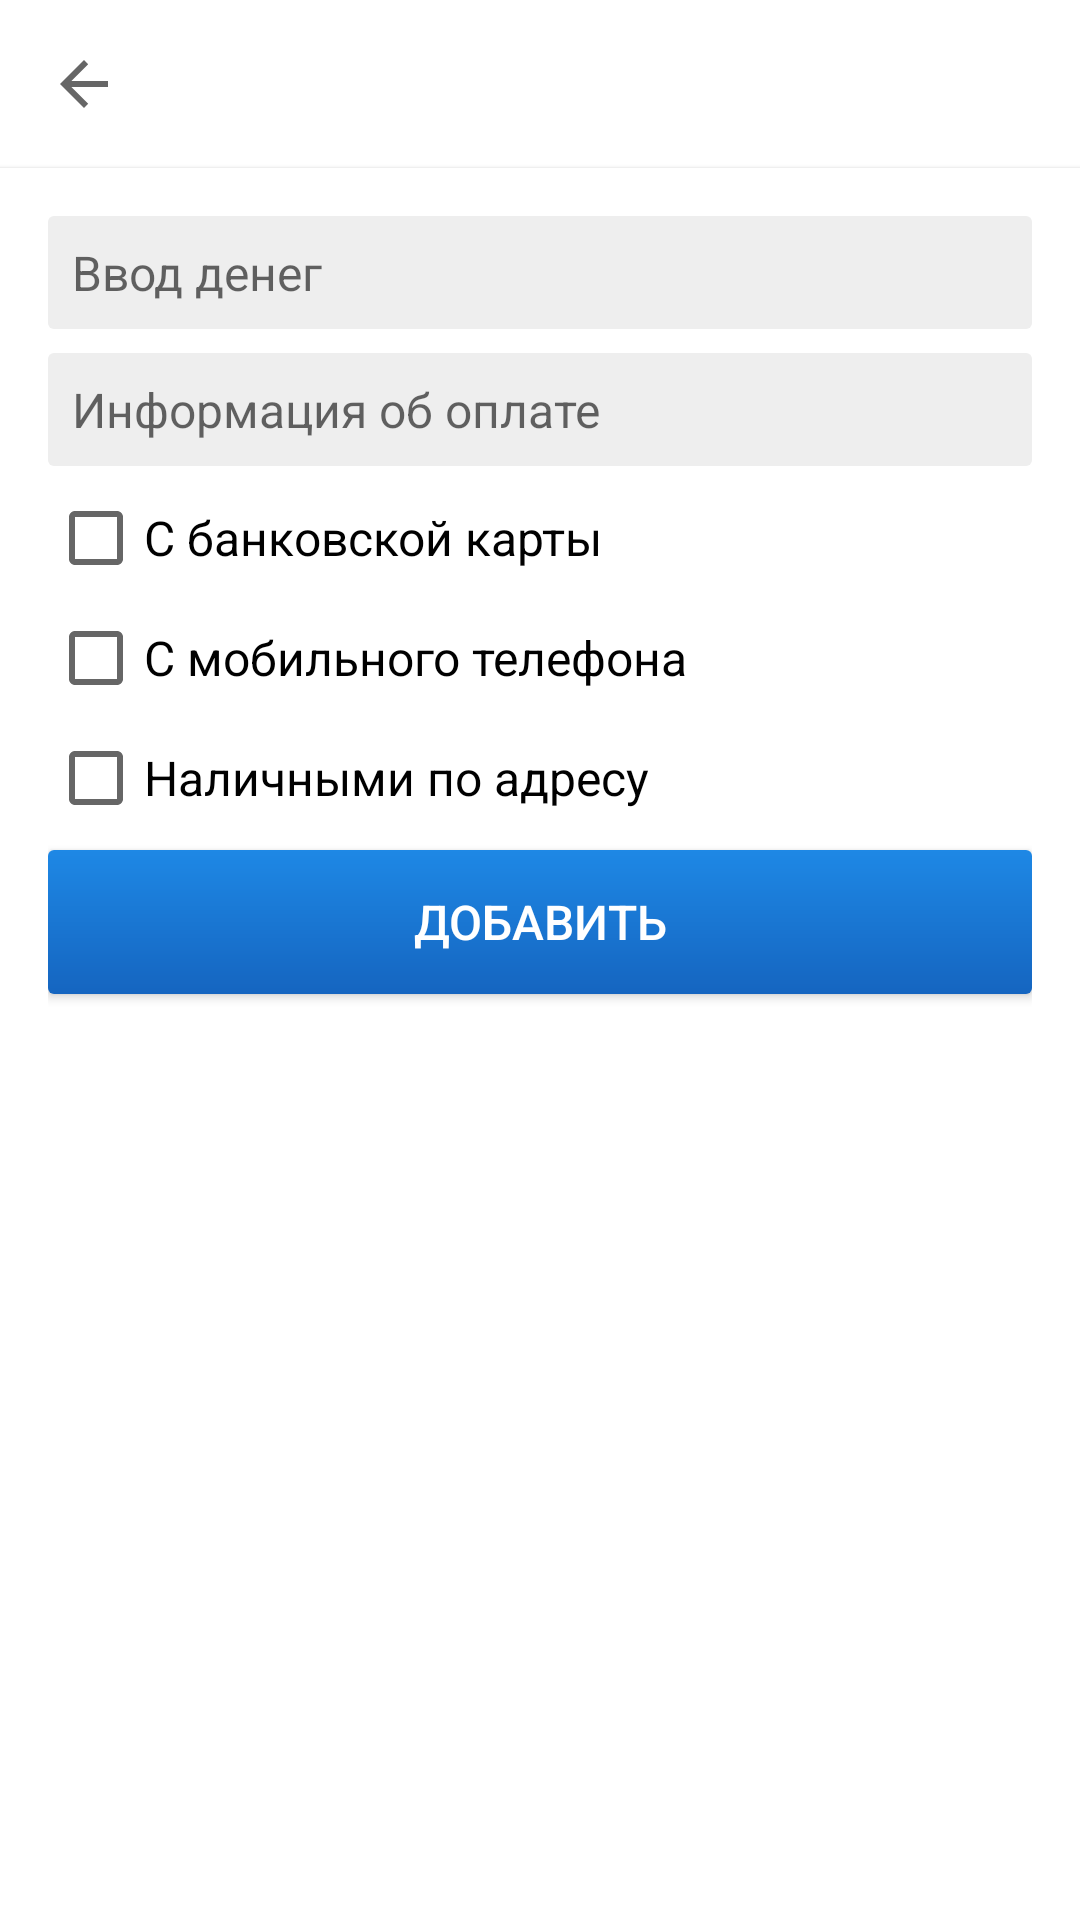

Layout XML and referenced resources for this Android screen:
<!-- AndroidManifest.xml: application theme AppTheme -->
<!-- res/layout/activity_pay.xml -->
<?xml version="1.0" encoding="utf-8"?>
<androidx.constraintlayout.widget.ConstraintLayout xmlns:android="http://schemas.android.com/apk/res/android"
    xmlns:app="http://schemas.android.com/apk/res-auto"
    xmlns:tools="http://schemas.android.com/tools"
    android:layout_width="match_parent"
    android:layout_height="match_parent"
    tools:context=".PayActivity">
    <androidx.appcompat.widget.Toolbar
        android:id="@+id/my_toolbar"
        style="@style/my_toolbar"
        app:layout_constraintEnd_toEndOf="parent"
        app:layout_constraintStart_toStartOf="parent"
        app:layout_constraintTop_toTopOf="parent"
        app:navigationIcon="?attr/homeAsUpIndicator"/>
    <LinearLayout
        android:layout_width="0dp"
        android:layout_height="0dp"
        style="@style/layout_cont"
        android:elevation="1dp"
        android:divider="@drawable/spacer_medium"
        android:showDividers="middle"
        app:layout_constraintBottom_toBottomOf="parent"
        app:layout_constraintEnd_toEndOf="parent"
        app:layout_constraintStart_toStartOf="parent"
        app:layout_constraintTop_toBottomOf="@+id/my_toolbar">

        <EditText
            android:id="@+id/inputMoney"
            android:hint="@string/hint_pay_input"
            style="@style/input"
            android:inputType="number"/>
        <EditText
            android:id="@+id/inputInfo"
            style="@style/input"
            android:hint="@string/hint_pay_info" />
        <CheckBox
            android:id="@+id/bankCardChkBx"
            android:layout_width="wrap_content"
            android:layout_height="wrap_content"
            android:text="@string/chk_pay_card"/>
        <CheckBox
            android:id="@+id/mobilePhoneChkBx"
            android:layout_width="wrap_content"
            android:layout_height="wrap_content"
            android:text="@string/chk_pay_phone"/>
        <CheckBox
            android:id="@+id/cashAddressChkBx"
            android:layout_width="wrap_content"
            android:layout_height="wrap_content"
            android:text="@string/chk_pay_adress"/>
        <Button
            android:id="@+id/btn_add"
            style="@style/button"
            android:text="@string/button_add" />
    </LinearLayout>
</androidx.constraintlayout.widget.ConstraintLayout>
<!-- resources referenced by this layout -->
<resources>
  <!-- drawable spacer_medium (drawable) -->
  <?xml version="1.0" encoding="utf-8"?>
  <shape android:shape="rectangle" xmlns:android="http://schemas.android.com/apk/res/android">
      <solid android:color="@android:color/transparent"></solid>
      <size android:width="8dp" android:height="8dp"></size>
  </shape>
  <string name="button_add">Добавить</string>
  <string name="chk_pay_adress">Наличными по адресу</string>
  <string name="chk_pay_card">С банковской карты</string>
  <string name="chk_pay_phone">С мобильного телефона</string>
  <string name="hint_pay_info">Информация об оплате</string>
  <string name="hint_pay_input">Ввод денег</string>
  <style name="button">
          <item name="android:background">@drawable/button</item>
          <item name="android:textColor">@color/colorWhite</item>
          <item name="android:layout_width">match_parent</item>
          <item name="android:layout_height">wrap_content</item>
          <item name="android:padding">8dp</item>
      </style>
  <style name="input">
          <item name="android:background">@drawable/input</item>
          <item name="android:padding">8dp</item>
          <item name="android:layout_width">match_parent</item>
          <item name="android:layout_height">wrap_content</item>
      </style>
  <style name="layout_cont">
          <item name="android:orientation">vertical</item>
          <item name="android:padding">16dp</item>
          <item name="android:background">@color/colorWhite</item>
      </style>
  <style name="my_toolbar">
          <item name="android:layout_width">match_parent</item>
          <item name="android:layout_height">wrap_content</item>
          <item name="android:background">@color/colorWhite</item>
      </style>
  <style name="AppTheme" parent="Theme.AppCompat.Light.NoActionBar">
          <item name="colorPrimaryDark">@color/colorPrimaryDark</item>
          <item name="colorAccent">@color/colorAccent</item>
          <item name="android:textColor">@color/colorPrimaryDark</item>
          <item name="android:textSize">16sp</item>
      </style>
  <!-- drawable button (drawable) -->
  <?xml version="1.0" encoding="utf-8"?>
  <shape android:shape="rectangle" xmlns:android="http://schemas.android.com/apk/res/android">
      <corners android:radius="2dp"></corners>
      <gradient android:angle="90"
          android:startColor="@color/colorDarkAccent"
          android:endColor="@color/colorAccent"
            ></gradient>
  </shape>
  <color name="colorWhite">#FFFFFF</color>
  <!-- drawable input (drawable) -->
  <?xml version="1.0" encoding="utf-8"?>
  <shape android:shape="rectangle" xmlns:android="http://schemas.android.com/apk/res/android">
      <solid android:color="@color/colorLightGrey"></solid>
      <corners android:radius="2dp"></corners>
  </shape>
  <color name="colorPrimaryDark">#000000</color>
  <color name="colorAccent">#1E88E5</color>
  <color name="colorDarkAccent">#1565C0</color>
  <color name="colorLightGrey">#eeeeee</color>
</resources>
